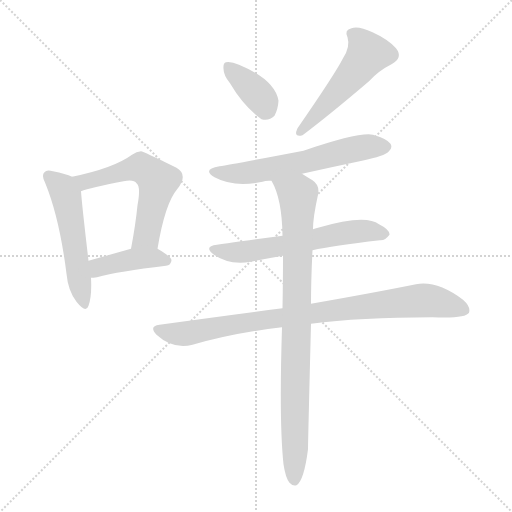
t = 0.00 s
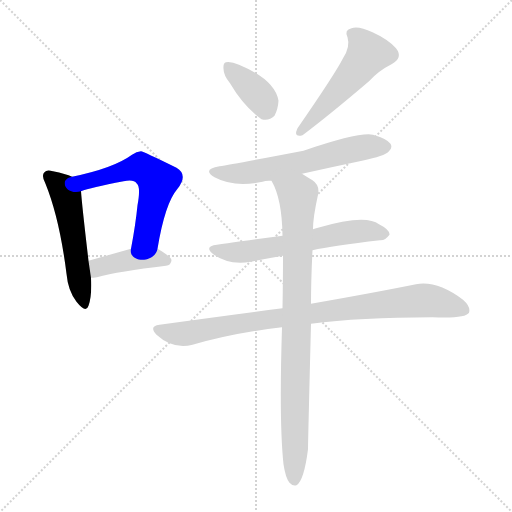
t = 1.32 s
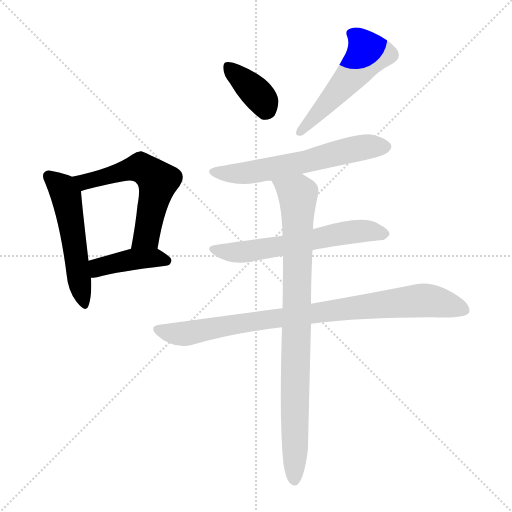
t = 2.64 s
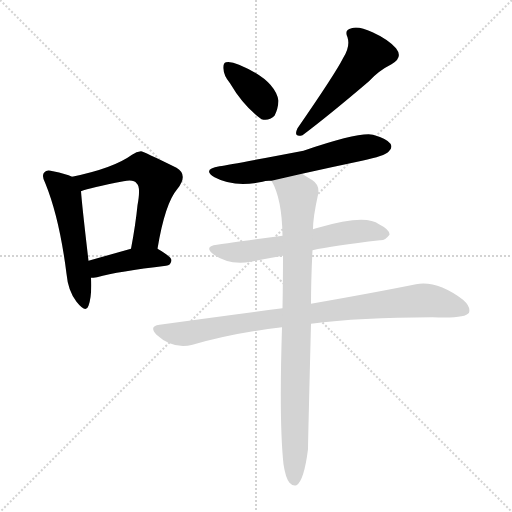
t = 3.97 s
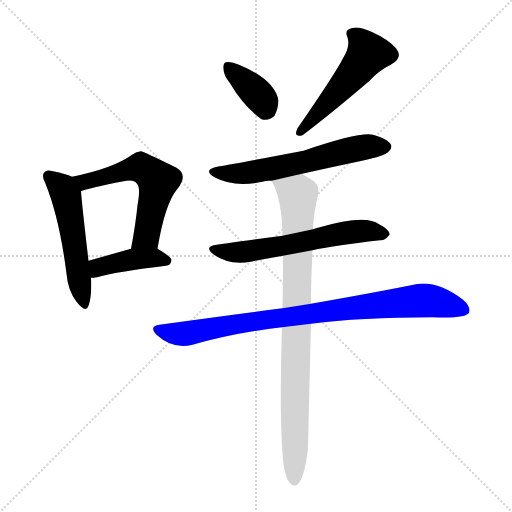
t = 5.29 s
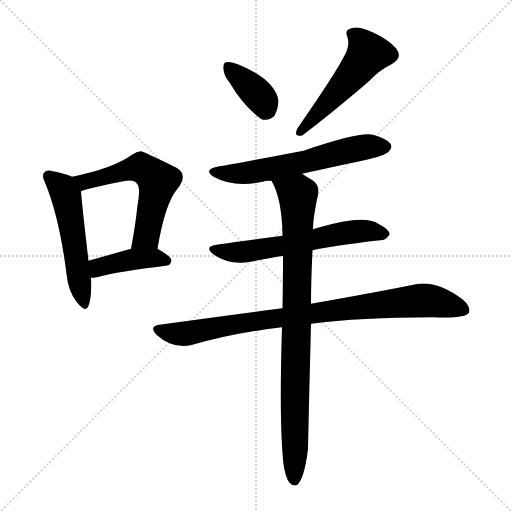
t = 6.61 s

The animated SVG that drew these frames (rendered in a browser with its animation timeline set to each time). Animation: 9 CSS @keyframes rules; one cycle of 6.61 s.

<svg version="1.1" viewBox="0 0 1024 1024" xmlns="http://www.w3.org/2000/svg">
  <g stroke="lightgray" stroke-dasharray="1,1" stroke-width="1" transform="scale(4, 4)">
    <line x1="0" y1="0" x2="256" y2="256"></line>
    <line x1="256" y1="0" x2="0" y2="256"></line>
    <line x1="128" y1="0" x2="128" y2="256"></line>
    <line x1="0" y1="128" x2="256" y2="128"></line>
  </g>
<g transform="scale(1, -1) translate(0, -900)">
   <style type="text/css">
    @keyframes keyframes0 {
      from {
       stroke: blue;
       stroke-dashoffset: 525;
       stroke-width: 128;
       }
       63% {
       animation-timing-function: step-end;
       stroke: blue;
       stroke-dashoffset: 0;
       stroke-width: 128;
       }
       to {
       stroke: black;
       stroke-width: 1024;
       }
       }
       #make-me-a-hanzi-animation-0 {
         animation: keyframes0 0.677246s both;
         animation-delay: 0.000000s;
         animation-timing-function: linear;
       }
    @keyframes keyframes1 {
      from {
       stroke: blue;
       stroke-dashoffset: 575;
       stroke-width: 128;
       }
       65% {
       animation-timing-function: step-end;
       stroke: blue;
       stroke-dashoffset: 0;
       stroke-width: 128;
       }
       to {
       stroke: black;
       stroke-width: 1024;
       }
       }
       #make-me-a-hanzi-animation-1 {
         animation: keyframes1 0.717936s both;
         animation-delay: 0.677246s;
         animation-timing-function: linear;
       }
    @keyframes keyframes2 {
      from {
       stroke: blue;
       stroke-dashoffset: 413;
       stroke-width: 128;
       }
       57% {
       animation-timing-function: step-end;
       stroke: blue;
       stroke-dashoffset: 0;
       stroke-width: 128;
       }
       to {
       stroke: black;
       stroke-width: 1024;
       }
       }
       #make-me-a-hanzi-animation-2 {
         animation: keyframes2 0.586100s both;
         animation-delay: 1.395182s;
         animation-timing-function: linear;
       }
    @keyframes keyframes3 {
      from {
       stroke: blue;
       stroke-dashoffset: 367;
       stroke-width: 128;
       }
       54% {
       animation-timing-function: step-end;
       stroke: blue;
       stroke-dashoffset: 0;
       stroke-width: 128;
       }
       to {
       stroke: black;
       stroke-width: 1024;
       }
       }
       #make-me-a-hanzi-animation-3 {
         animation: keyframes3 0.548665s both;
         animation-delay: 1.981283s;
         animation-timing-function: linear;
       }
    @keyframes keyframes4 {
      from {
       stroke: blue;
       stroke-dashoffset: 516;
       stroke-width: 128;
       }
       63% {
       animation-timing-function: step-end;
       stroke: blue;
       stroke-dashoffset: 0;
       stroke-width: 128;
       }
       to {
       stroke: black;
       stroke-width: 1024;
       }
       }
       #make-me-a-hanzi-animation-4 {
         animation: keyframes4 0.669922s both;
         animation-delay: 2.529948s;
         animation-timing-function: linear;
       }
    @keyframes keyframes5 {
      from {
       stroke: blue;
       stroke-dashoffset: 602;
       stroke-width: 128;
       }
       66% {
       animation-timing-function: step-end;
       stroke: blue;
       stroke-dashoffset: 0;
       stroke-width: 128;
       }
       to {
       stroke: black;
       stroke-width: 1024;
       }
       }
       #make-me-a-hanzi-animation-5 {
         animation: keyframes5 0.739909s both;
         animation-delay: 3.199870s;
         animation-timing-function: linear;
       }
    @keyframes keyframes6 {
      from {
       stroke: blue;
       stroke-dashoffset: 601;
       stroke-width: 128;
       }
       66% {
       animation-timing-function: step-end;
       stroke: blue;
       stroke-dashoffset: 0;
       stroke-width: 128;
       }
       to {
       stroke: black;
       stroke-width: 1024;
       }
       }
       #make-me-a-hanzi-animation-6 {
         animation: keyframes6 0.739095s both;
         animation-delay: 3.939779s;
         animation-timing-function: linear;
       }
    @keyframes keyframes7 {
      from {
       stroke: blue;
       stroke-dashoffset: 877;
       stroke-width: 128;
       }
       74% {
       animation-timing-function: step-end;
       stroke: blue;
       stroke-dashoffset: 0;
       stroke-width: 128;
       }
       to {
       stroke: black;
       stroke-width: 1024;
       }
       }
       #make-me-a-hanzi-animation-7 {
         animation: keyframes7 0.963704s both;
         animation-delay: 4.678874s;
         animation-timing-function: linear;
       }
    @keyframes keyframes8 {
      from {
       stroke: blue;
       stroke-dashoffset: 878;
       stroke-width: 128;
       }
       74% {
       animation-timing-function: step-end;
       stroke: blue;
       stroke-dashoffset: 0;
       stroke-width: 128;
       }
       to {
       stroke: black;
       stroke-width: 1024;
       }
       }
       #make-me-a-hanzi-animation-8 {
         animation: keyframes8 0.964518s both;
         animation-delay: 5.642578s;
         animation-timing-function: linear;
       }
</style>
<path d="M 144.0 546.5 Q 132.0 552.5 106.0 557.5 Q 93.0 561.5 89.0 555.5 Q 82.0 549.5 91.0 532.5 Q 119.0 463.5 133.0 352.5 Q 136.0 318.5 153.0 296.5 Q 172.0 272.5 177.0 288.5 Q 184.0 307.5 182.0 344.5 L 177.0 378.5 Q 164.0 489.5 162.0 517.5 C 160.0 539.5 160.0 539.5 144.0 546.5 Z" fill="lightgray"></path> 
<path d="M 315.0 402.5 Q 330.0 493.5 355.0 522.5 Q 377.0 550.5 353.0 564.5 Q 286.0 597.5 282.0 597.5 Q 273.0 597.5 264.0 590.5 Q 227.0 563.5 144.0 546.5 C 115.0 540.5 133.0 508.5 162.0 517.5 Q 180.0 524.5 247.0 537.5 Q 268.0 541.5 273.0 533.5 Q 282.0 527.5 275.0 489.5 Q 271.0 449.5 262.0 402.5 C 256.0 373.5 310.0 372.5 315.0 402.5 Z" fill="lightgray"></path> 
<path d="M 182.0 344.5 Q 186.0 344.5 194.0 345.5 Q 237.0 357.5 332.0 368.5 Q 342.0 369.5 343.0 379.5 Q 343.0 386.5 315.0 402.5 C 298.0 412.5 291.0 410.5 262.0 402.5 Q 216.0 389.5 177.0 378.5 C 148.0 370.5 152.0 342.5 182.0 344.5 Z" fill="lightgray"></path> 
<path d="M 460.0 733.5 Q 487.0 687.5 523.0 661.5 Q 538.0 657.5 549.0 668.5 Q 556.0 681.5 557.0 698.5 Q 550.0 740.5 478.0 770.5 Q 462.0 777.5 452.0 775.5 Q 446.0 774.5 447.0 762.5 Q 447.0 749.5 460.0 733.5 Z" fill="lightgray"></path> 
<path d="M 686.0 783.5 Q 671.0 753.5 595.0 643.5 Q 586.0 624.5 605.0 629.5 Q 657.0 668.5 738.0 737.5 Q 757.0 758.5 783.0 771.5 Q 807.0 784.5 792.0 803.5 Q 776.0 821.5 745.0 835.5 Q 717.0 848.5 703.0 843.5 Q 688.0 840.5 695.0 825.5 Q 701.0 806.5 686.0 783.5 Z" fill="lightgray"></path> 
<path d="M 604.0 552.5 Q 662.0 565.5 724.0 578.5 Q 770.0 588.5 777.0 596.5 Q 786.0 603.5 781.0 612.5 Q 774.0 622.5 746.0 630.5 Q 719.0 636.5 607.0 598.5 Q 466.0 571.5 439.0 567.5 Q 403.0 561.5 429.0 545.5 Q 468.0 524.5 525.0 536.5 Q 532.0 539.5 543.0 538.5 L 604.0 552.5 Z" fill="lightgray"></path> 
<path d="M 625.0 399.5 Q 665.0 408.5 760.0 419.5 Q 770.0 418.5 779.0 430.5 Q 780.0 440.5 758.0 451.5 Q 731.0 472.5 636.0 444.5 Q 630.0 443.5 626.0 441.5 L 565.0 428.5 Q 466.0 415.5 434.0 410.5 Q 406.0 407.5 428.0 390.5 Q 458.0 369.5 501.0 376.5 Q 531.0 382.5 566.0 388.5 L 625.0 399.5 Z" fill="lightgray"></path> 
<path d="M 622.0 252.5 Q 719.0 265.5 865.0 265.5 Q 931.0 262.5 938.0 274.5 Q 942.0 286.5 926.0 300.5 Q 874.0 339.5 832.0 331.5 Q 753.0 315.5 622.0 292.5 L 565.0 283.5 Q 450.0 268.5 319.0 250.5 Q 297.0 247.5 313.0 230.5 Q 346.0 200.5 385.0 210.5 Q 469.0 234.5 564.0 245.5 L 622.0 252.5 Z" fill="lightgray"></path> 
<path d="M 567.0 -28.5 Q 571.0 -55.5 579.0 -65.5 Q 585.0 -72.5 593.0 -70.5 Q 608.0 -61.5 616.0 1.5 Q 616.0 14.5 622.0 252.5 L 622.0 292.5 Q 622.0 340.5 625.0 399.5 L 626.0 441.5 Q 626.0 465.5 636.0 510.5 Q 640.0 529.5 625.0 539.5 Q 613.0 546.5 604.0 552.5 C 579.0 568.5 530.0 565.5 543.0 538.5 Q 564.0 502.5 565.0 428.5 L 566.0 388.5 Q 566.0 340.5 565.0 283.5 L 564.0 245.5 Q 558.0 55.5 567.0 -28.5 Z" fill="lightgray"></path> 
      <clipPath id="make-me-a-hanzi-clip-0">
      <path d="M 144.0 546.5 Q 132.0 552.5 106.0 557.5 Q 93.0 561.5 89.0 555.5 Q 82.0 549.5 91.0 532.5 Q 119.0 463.5 133.0 352.5 Q 136.0 318.5 153.0 296.5 Q 172.0 272.5 177.0 288.5 Q 184.0 307.5 182.0 344.5 L 177.0 378.5 Q 164.0 489.5 162.0 517.5 C 160.0 539.5 160.0 539.5 144.0 546.5 Z" fill="lightgray"></path>
      </clipPath>
      <path clip-path="url(#make-me-a-hanzi-clip-0)" d="M 97.0 547.5 L 125.0 523.5 L 132.0 508.5 L 166.0 295.5 " fill="none" id="make-me-a-hanzi-animation-0" stroke-dasharray="397 794" stroke-linecap="round"></path>

      <clipPath id="make-me-a-hanzi-clip-1">
      <path d="M 315.0 402.5 Q 330.0 493.5 355.0 522.5 Q 377.0 550.5 353.0 564.5 Q 286.0 597.5 282.0 597.5 Q 273.0 597.5 264.0 590.5 Q 227.0 563.5 144.0 546.5 C 115.0 540.5 133.0 508.5 162.0 517.5 Q 180.0 524.5 247.0 537.5 Q 268.0 541.5 273.0 533.5 Q 282.0 527.5 275.0 489.5 Q 271.0 449.5 262.0 402.5 C 256.0 373.5 310.0 372.5 315.0 402.5 Z" fill="lightgray"></path>
      </clipPath>
      <path clip-path="url(#make-me-a-hanzi-clip-1)" d="M 155.0 546.5 L 170.0 536.5 L 274.0 564.5 L 289.0 560.5 L 316.0 537.5 L 293.0 428.5 L 269.0 409.5 " fill="none" id="make-me-a-hanzi-animation-1" stroke-dasharray="447 894" stroke-linecap="round"></path>

      <clipPath id="make-me-a-hanzi-clip-2">
      <path d="M 182.0 344.5 Q 186.0 344.5 194.0 345.5 Q 237.0 357.5 332.0 368.5 Q 342.0 369.5 343.0 379.5 Q 343.0 386.5 315.0 402.5 C 298.0 412.5 291.0 410.5 262.0 402.5 Q 216.0 389.5 177.0 378.5 C 148.0 370.5 152.0 342.5 182.0 344.5 Z" fill="lightgray"></path>
      </clipPath>
      <path clip-path="url(#make-me-a-hanzi-clip-2)" d="M 187.0 351.5 L 202.0 367.5 L 260.0 380.5 L 314.0 384.5 L 334.0 377.5 " fill="none" id="make-me-a-hanzi-animation-2" stroke-dasharray="285 570" stroke-linecap="round"></path>

      <clipPath id="make-me-a-hanzi-clip-3">
      <path d="M 460.0 733.5 Q 487.0 687.5 523.0 661.5 Q 538.0 657.5 549.0 668.5 Q 556.0 681.5 557.0 698.5 Q 550.0 740.5 478.0 770.5 Q 462.0 777.5 452.0 775.5 Q 446.0 774.5 447.0 762.5 Q 447.0 749.5 460.0 733.5 Z" fill="lightgray"></path>
      </clipPath>
      <path clip-path="url(#make-me-a-hanzi-clip-3)" d="M 458.0 765.5 L 519.0 707.5 L 530.0 683.5 " fill="none" id="make-me-a-hanzi-animation-3" stroke-dasharray="239 478" stroke-linecap="round"></path>

      <clipPath id="make-me-a-hanzi-clip-4">
      <path d="M 686.0 783.5 Q 671.0 753.5 595.0 643.5 Q 586.0 624.5 605.0 629.5 Q 657.0 668.5 738.0 737.5 Q 757.0 758.5 783.0 771.5 Q 807.0 784.5 792.0 803.5 Q 776.0 821.5 745.0 835.5 Q 717.0 848.5 703.0 843.5 Q 688.0 840.5 695.0 825.5 Q 701.0 806.5 686.0 783.5 Z" fill="lightgray"></path>
      </clipPath>
      <path clip-path="url(#make-me-a-hanzi-clip-4)" d="M 703.0 832.5 L 726.0 812.5 L 736.0 792.5 L 686.0 728.5 L 600.0 636.5 " fill="none" id="make-me-a-hanzi-animation-4" stroke-dasharray="388 776" stroke-linecap="round"></path>

      <clipPath id="make-me-a-hanzi-clip-5">
      <path d="M 604.0 552.5 Q 662.0 565.5 724.0 578.5 Q 770.0 588.5 777.0 596.5 Q 786.0 603.5 781.0 612.5 Q 774.0 622.5 746.0 630.5 Q 719.0 636.5 607.0 598.5 Q 466.0 571.5 439.0 567.5 Q 403.0 561.5 429.0 545.5 Q 468.0 524.5 525.0 536.5 Q 532.0 539.5 543.0 538.5 L 604.0 552.5 Z" fill="lightgray"></path>
      </clipPath>
      <path clip-path="url(#make-me-a-hanzi-clip-5)" d="M 431.0 557.5 L 451.0 552.5 L 513.0 557.5 L 716.0 603.5 L 771.0 606.5 " fill="none" id="make-me-a-hanzi-animation-5" stroke-dasharray="474 948" stroke-linecap="round"></path>

      <clipPath id="make-me-a-hanzi-clip-6">
      <path d="M 625.0 399.5 Q 665.0 408.5 760.0 419.5 Q 770.0 418.5 779.0 430.5 Q 780.0 440.5 758.0 451.5 Q 731.0 472.5 636.0 444.5 Q 630.0 443.5 626.0 441.5 L 565.0 428.5 Q 466.0 415.5 434.0 410.5 Q 406.0 407.5 428.0 390.5 Q 458.0 369.5 501.0 376.5 Q 531.0 382.5 566.0 388.5 L 625.0 399.5 Z" fill="lightgray"></path>
      </clipPath>
      <path clip-path="url(#make-me-a-hanzi-clip-6)" d="M 429.0 401.5 L 465.0 394.5 L 491.0 396.5 L 721.0 438.5 L 769.0 432.5 " fill="none" id="make-me-a-hanzi-animation-6" stroke-dasharray="473 946" stroke-linecap="round"></path>

      <clipPath id="make-me-a-hanzi-clip-7">
      <path d="M 622.0 252.5 Q 719.0 265.5 865.0 265.5 Q 931.0 262.5 938.0 274.5 Q 942.0 286.5 926.0 300.5 Q 874.0 339.5 832.0 331.5 Q 753.0 315.5 622.0 292.5 L 565.0 283.5 Q 450.0 268.5 319.0 250.5 Q 297.0 247.5 313.0 230.5 Q 346.0 200.5 385.0 210.5 Q 469.0 234.5 564.0 245.5 L 622.0 252.5 Z" fill="lightgray"></path>
      </clipPath>
      <path clip-path="url(#make-me-a-hanzi-clip-7)" d="M 316.0 240.5 L 374.0 232.5 L 486.0 254.5 L 833.0 298.5 L 867.0 297.5 L 929.0 280.5 " fill="none" id="make-me-a-hanzi-animation-7" stroke-dasharray="749 1498" stroke-linecap="round"></path>

      <clipPath id="make-me-a-hanzi-clip-8">
      <path d="M 567.0 -28.5 Q 571.0 -55.5 579.0 -65.5 Q 585.0 -72.5 593.0 -70.5 Q 608.0 -61.5 616.0 1.5 Q 616.0 14.5 622.0 252.5 L 622.0 292.5 Q 622.0 340.5 625.0 399.5 L 626.0 441.5 Q 626.0 465.5 636.0 510.5 Q 640.0 529.5 625.0 539.5 Q 613.0 546.5 604.0 552.5 C 579.0 568.5 530.0 565.5 543.0 538.5 Q 564.0 502.5 565.0 428.5 L 566.0 388.5 Q 566.0 340.5 565.0 283.5 L 564.0 245.5 Q 558.0 55.5 567.0 -28.5 Z" fill="lightgray"></path>
      </clipPath>
      <path clip-path="url(#make-me-a-hanzi-clip-8)" d="M 551.0 536.5 L 596.0 508.5 L 589.0 -60.5 " fill="none" id="make-me-a-hanzi-animation-8" stroke-dasharray="750 1500" stroke-linecap="round"></path>

</g>
</svg>
